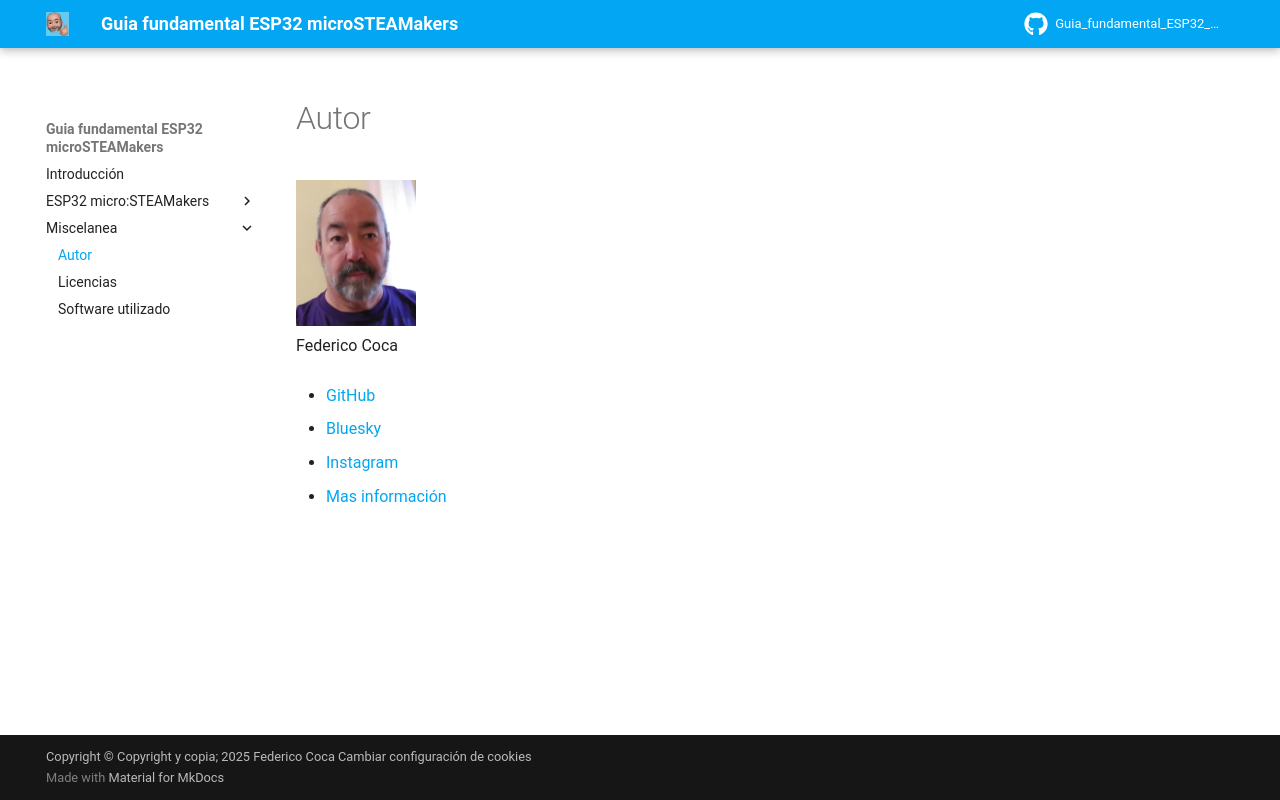

repository: fgcoca/Guia_fundamental_ESP32_microSTEAMakers · page: Miscelanea/about/index.html · generator: mkdocs

# Autor

![Foto de perfil](../img/YO.png)  
Federico Coca

* [GitHub](https://github.com/fgcoca)

* [Bluesky](https://bsky.app/profile/fgcoca.bsky.social)

* [Instagram](https://www.instagram.com/cocafederico/?hl=es)

* [Mas información](https://fgcoca.github.io/Como-documento/about/)
